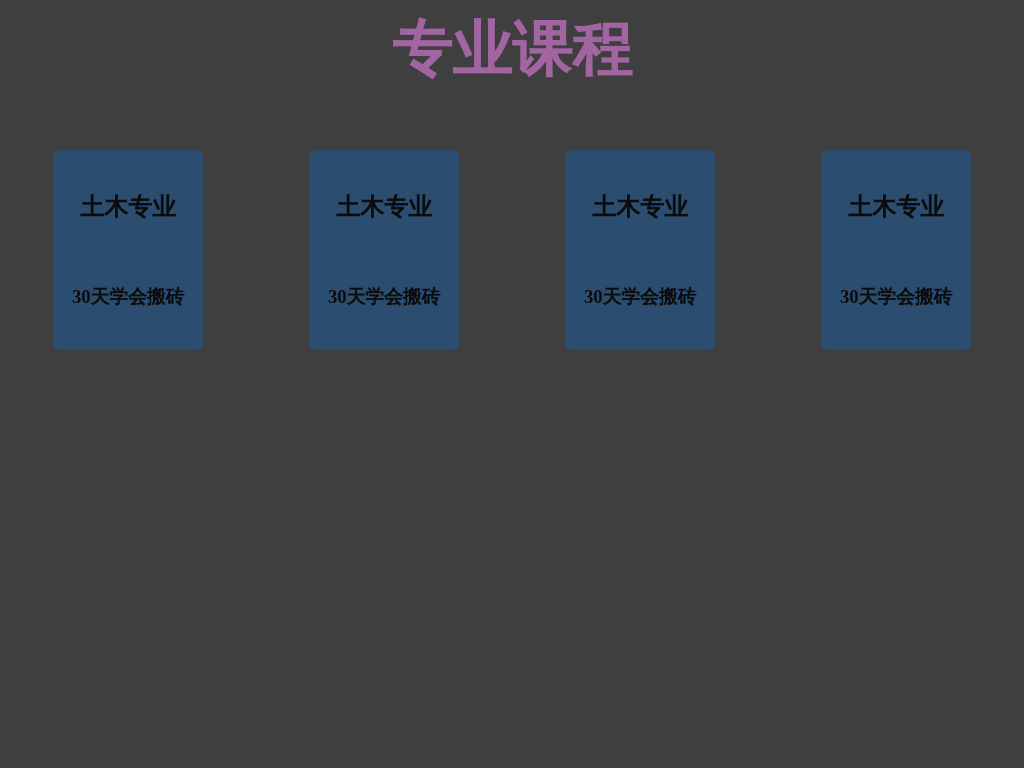

Reproduce this picture with HTML and CSS.

<!DOCTYPE html>
<html lang="en">
<head>
  <meta charset="UTF-8">
  <meta http-equiv="X-UA-Compatible" content="IE=edge">
  <meta name="viewport" content="width=device-width, initial-scale=1.0">
  <title>Document</title>
  <style>
    html,body{
      height: 100%;
      background: rgba(0, 0, 0, 0.5);
    }
    *{
      box-sizing: border-box;
      text-align: center;
      margin: 0;
      padding: 0;
    }

    section{
      height: 400px;
      display: flex;
      flex-direction: column;
    }

    h1{
      line-height: 60px;
      font-size: 60px;
      padding: 20px;
      color: rgba(238, 130, 238, 0.567);
    }

    div.content{
      display: flex;
      justify-content: space-around;
      align-items: center;
      align-content: stretch;
      flex-wrap: wrap;
      flex: 1;
    }

    div.content > div{
      transition: all 0.1s;
      flex: 0 0 150px;
      min-height: 200px;
      border-radius: 5px;
      background: rgba(3, 105, 207, 0.432);
      display: flex;
      flex-direction: column;
      justify-content: space-around;
      align-items: center;
      padding: 10px;
      opacity: 0.8;

    }


    div.content > div:hover{
      align-self: stretch;
      opacity: 1;
      box-shadow: 2px 2px 20px 5px rgba(255, 255, 255, 0.364);
    }

  </style>
</head>
<body>
  <section>
    <h1>专业课程</h1>
    <div class="content">
      <div>
        <h2>土木专业</h2>
        <h3>30天学会搬砖</h3>
      </div>
      <div>
        <h2>土木专业</h2>
        <h3>30天学会搬砖</h3>
      </div>
      <div>
        <h2>土木专业</h2>
        <h3>30天学会搬砖</h3>
      </div>
      <div>
        <h2>土木专业</h2>
        <h3>30天学会搬砖</h3>
      </div>
    </div>
  </section>
</body>
</html>
